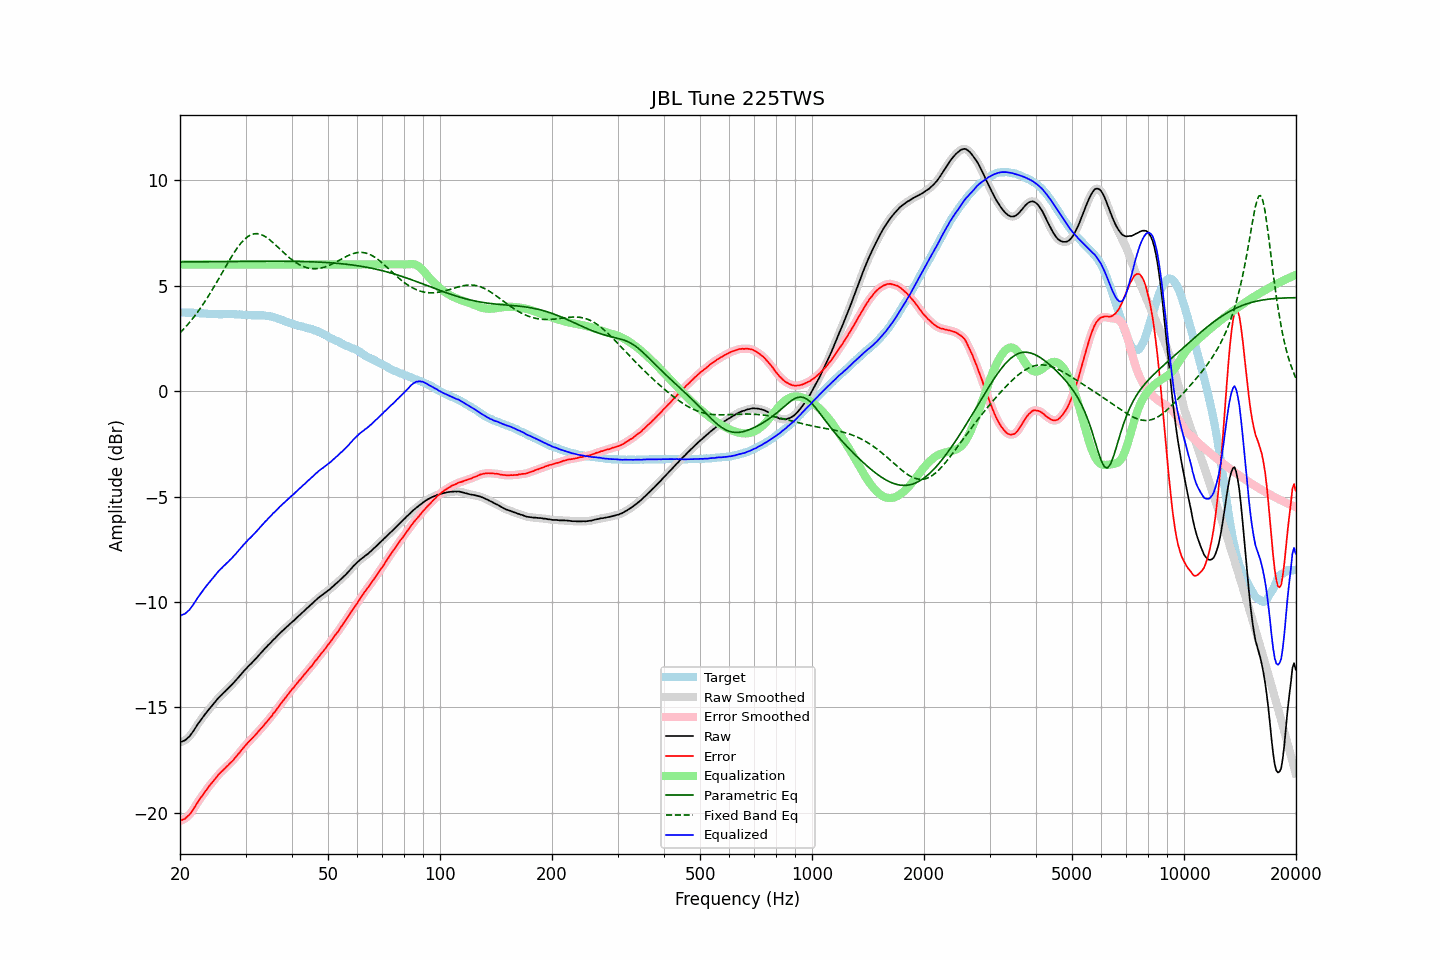

The file beside this chart, header and first rows:
frequency, raw, error, smoothed, error_smoothed, equalization, parametric_eq, fixed_band_eq, equalized_raw, equalized_smoothed, target
20.00, -16.65, -20.37, -16.65, -20.37, 6.00, 6.12, 2.75, -10.65, -10.65, 3.72
20.20, -16.62, -20.34, -16.63, -20.35, 6.00, 6.12, 2.83, -10.62, -10.63, 3.72
20.40, -16.59, -20.31, -16.59, -20.31, 6.00, 6.12, 2.91, -10.59, -10.59, 3.72
20.61, -16.56, -20.28, -16.55, -20.27, 6.00, 6.12, 3.00, -10.56, -10.55, 3.72
20.81, -16.50, -20.21, -16.50, -20.21, 6.00, 6.12, 3.08, -10.50, -10.50, 3.71
21.02, -16.43, -20.14, -16.44, -20.15, 6.00, 6.12, 3.17, -10.43, -10.44, 3.71
21.23, -16.36, -20.07, -16.35, -20.06, 6.00, 6.12, 3.26, -10.36, -10.35, 3.71
21.44, -16.26, -19.98, -16.26, -19.97, 6.00, 6.12, 3.35, -10.26, -10.26, 3.72
21.66, -16.15, -19.86, -16.15, -19.86, 6.00, 6.12, 3.44, -10.15, -10.15, 3.71
21.87, -16.04, -19.75, -16.04, -19.74, 6.00, 6.12, 3.54, -10.04, -10.04, 3.71
22.09, -15.92, -19.62, -15.92, -19.62, 6.00, 6.12, 3.64, -9.92, -9.92, 3.70
22.31, -15.80, -19.49, -15.80, -19.50, 6.00, 6.12, 3.75, -9.80, -9.80, 3.70
22.54, -15.69, -19.38, -15.69, -19.38, 6.00, 6.13, 3.85, -9.69, -9.69, 3.69
22.76, -15.58, -19.26, -15.58, -19.27, 6.00, 6.13, 3.96, -9.58, -9.58, 3.69
22.99, -15.48, -19.16, -15.48, -19.16, 6.00, 6.13, 4.07, -9.48, -9.48, 3.68
23.22, -15.38, -19.05, -15.38, -19.06, 6.00, 6.13, 4.18, -9.38, -9.38, 3.67
23.45, -15.28, -18.95, -15.28, -18.95, 6.00, 6.13, 4.30, -9.28, -9.28, 3.67
23.69, -15.18, -18.84, -15.18, -18.84, 6.00, 6.13, 4.42, -9.18, -9.18, 3.66
23.92, -15.09, -18.74, -15.09, -18.74, 6.00, 6.13, 4.54, -9.09, -9.09, 3.65
24.16, -14.99, -18.64, -14.99, -18.65, 6.00, 6.13, 4.66, -8.99, -8.99, 3.65
24.40, -14.91, -18.56, -14.90, -18.55, 6.00, 6.13, 4.79, -8.91, -8.90, 3.65
24.65, -14.81, -18.46, -14.81, -18.46, 6.00, 6.13, 4.92, -8.81, -8.81, 3.65
24.89, -14.72, -18.37, -14.72, -18.37, 6.00, 6.13, 5.04, -8.72, -8.72, 3.65
25.14, -14.63, -18.28, -14.63, -18.27, 6.00, 6.13, 5.18, -8.63, -8.63, 3.65
25.39, -14.54, -18.18, -14.54, -18.18, 6.00, 6.13, 5.31, -8.54, -8.54, 3.64
25.65, -14.46, -18.10, -14.46, -18.10, 6.00, 6.14, 5.44, -8.46, -8.46, 3.64
25.91, -14.39, -18.03, -14.39, -18.03, 6.00, 6.14, 5.57, -8.39, -8.39, 3.64
26.16, -14.31, -17.95, -14.31, -17.95, 6.00, 6.14, 5.71, -8.31, -8.31, 3.65
26.43, -14.24, -17.89, -14.24, -17.88, 6.00, 6.14, 5.84, -8.24, -8.24, 3.64
26.69, -14.16, -17.80, -14.16, -17.81, 6.00, 6.14, 5.97, -8.16, -8.16, 3.64
26.96, -14.09, -17.73, -14.09, -17.73, 6.00, 6.14, 6.10, -8.09, -8.09, 3.64
27.23, -14.01, -17.65, -14.01, -17.66, 6.00, 6.14, 6.23, -8.01, -8.01, 3.64
27.50, -13.94, -17.58, -13.94, -17.58, 6.00, 6.14, 6.36, -7.94, -7.94, 3.64
27.77, -13.86, -17.51, -13.86, -17.50, 6.00, 6.14, 6.48, -7.86, -7.86, 3.65
28.05, -13.77, -17.41, -13.77, -17.41, 6.00, 6.14, 6.60, -7.77, -7.77, 3.64
28.33, -13.69, -17.33, -13.69, -17.32, 6.00, 6.14, 6.71, -7.69, -7.69, 3.64
28.62, -13.60, -17.23, -13.60, -17.23, 6.00, 6.14, 6.82, -7.60, -7.60, 3.63
28.90, -13.51, -17.14, -13.51, -17.14, 6.00, 6.14, 6.92, -7.51, -7.51, 3.63
29.19, -13.42, -17.04, -13.42, -17.04, 6.00, 6.14, 7.02, -7.42, -7.42, 3.62
29.48, -13.34, -16.95, -13.34, -16.95, 6.00, 6.15, 7.10, -7.34, -7.34, 3.61
29.78, -13.25, -16.86, -13.25, -16.86, 6.00, 6.15, 7.18, -7.25, -7.25, 3.61
30.08, -13.17, -16.78, -13.17, -16.77, 6.00, 6.15, 7.25, -7.17, -7.17, 3.61
30.38, -13.09, -16.69, -13.09, -16.69, 6.00, 6.15, 7.31, -7.09, -7.09, 3.60
30.68, -13.01, -16.60, -13.01, -16.61, 6.00, 6.15, 7.36, -7.01, -7.01, 3.59
30.99, -12.94, -16.53, -12.94, -16.53, 6.00, 6.15, 7.40, -6.94, -6.94, 3.59
31.30, -12.86, -16.45, -12.86, -16.45, 6.00, 6.15, 7.43, -6.86, -6.86, 3.59
31.61, -12.78, -16.37, -12.78, -16.37, 6.00, 6.15, 7.45, -6.78, -6.78, 3.59
31.93, -12.70, -16.29, -12.70, -16.29, 6.00, 6.15, 7.46, -6.70, -6.70, 3.59
32.24, -12.62, -16.21, -12.62, -16.20, 6.00, 6.15, 7.46, -6.62, -6.62, 3.59
32.57, -12.53, -16.11, -12.53, -16.12, 6.00, 6.15, 7.45, -6.53, -6.53, 3.58
32.89, -12.44, -16.03, -12.44, -16.03, 6.00, 6.15, 7.43, -6.44, -6.44, 3.59
33.22, -12.36, -15.95, -12.36, -15.94, 6.00, 6.15, 7.40, -6.36, -6.36, 3.59
33.55, -12.28, -15.86, -12.28, -15.86, 6.00, 6.15, 7.36, -6.28, -6.28, 3.59
33.89, -12.19, -15.76, -12.20, -15.77, 6.00, 6.15, 7.32, -6.19, -6.20, 3.57
34.23, -12.12, -15.68, -12.11, -15.68, 6.00, 6.15, 7.27, -6.12, -6.11, 3.56
34.57, -12.03, -15.59, -12.04, -15.59, 6.00, 6.15, 7.21, -6.03, -6.04, 3.56
34.92, -11.96, -15.50, -11.96, -15.50, 6.00, 6.15, 7.15, -5.96, -5.96, 3.53
35.27, -11.88, -15.41, -11.88, -15.40, 6.00, 6.15, 7.09, -5.88, -5.88, 3.53
35.62, -11.79, -15.29, -11.80, -15.31, 6.00, 6.15, 7.02, -5.79, -5.80, 3.50
35.97, -11.73, -15.21, -11.72, -15.21, 6.00, 6.15, 6.95, -5.73, -5.72, 3.48
... 635 more rows
